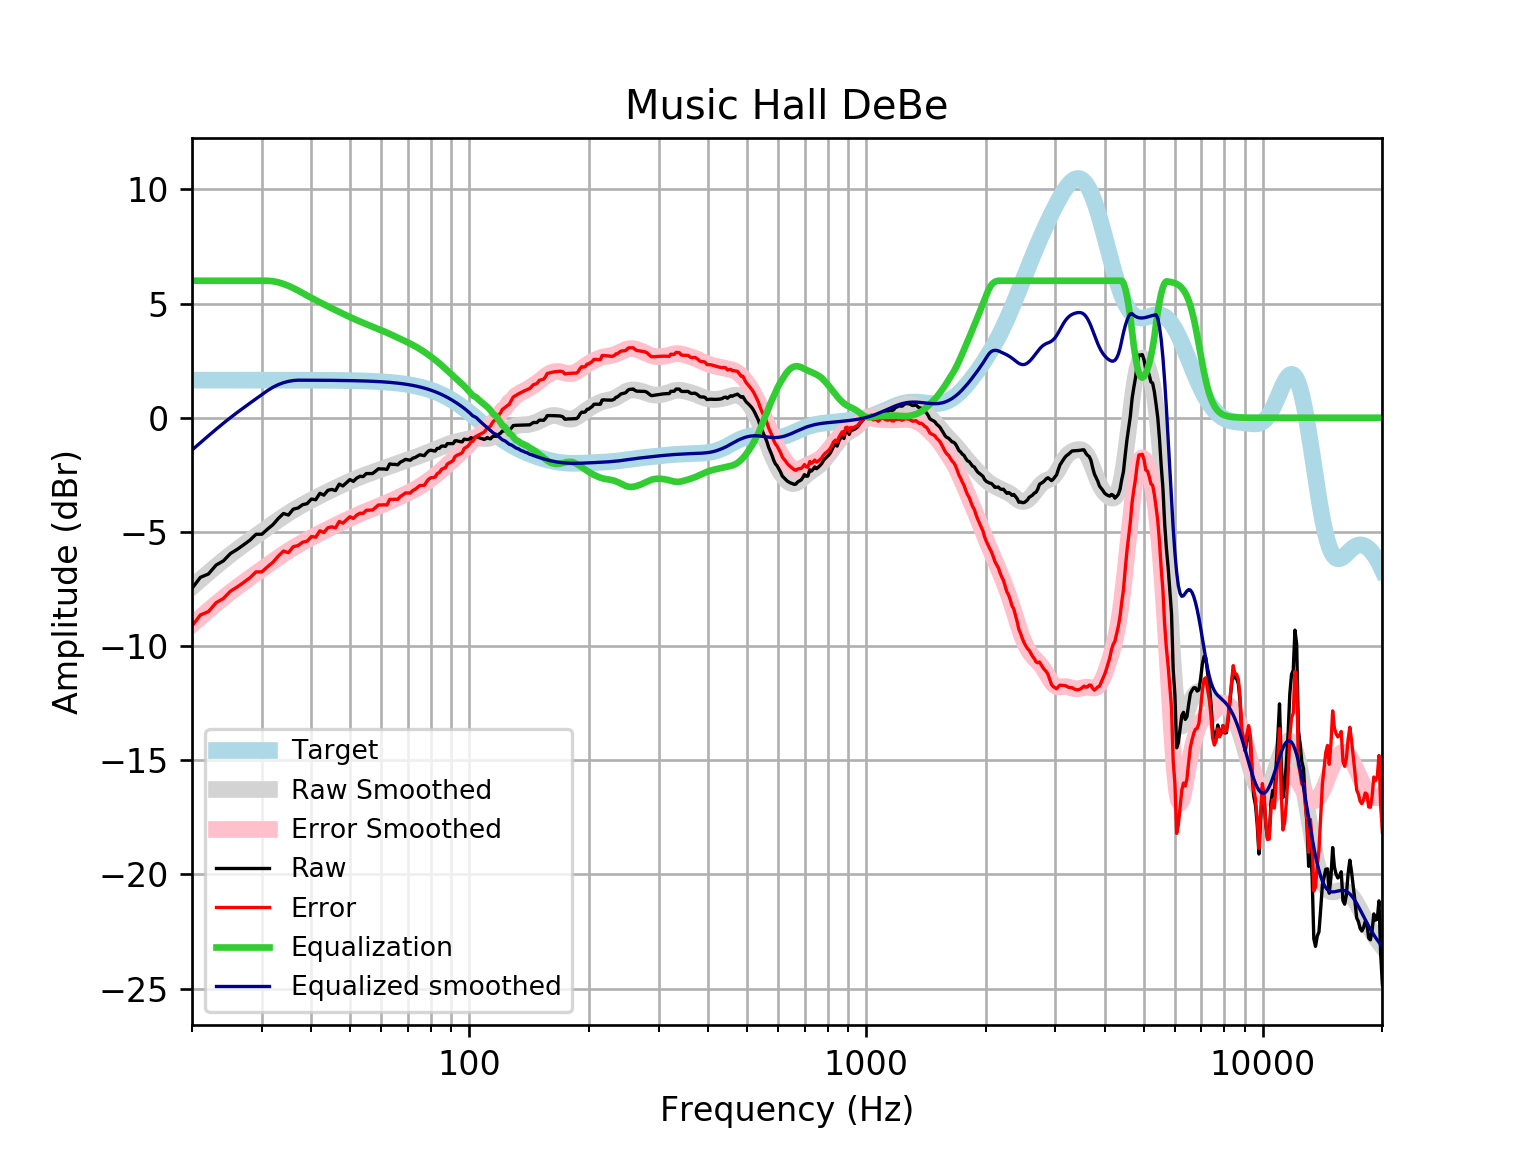

Data behind this chart, as committed beside it:
frequency, raw, error, smoothed, error_smoothed, equalization, equalized_raw, equalized_smoothed, target
20, -7.474, -9.122, -7.413, -9.061, 6, -1.474, -1.413, 1.648
21, -6.99, -8.638, -7.092, -8.74, 6.0, -0.9901, -1.092, 1.648
22, -6.844, -8.492, -6.79, -8.438, 6, -0.8438, -0.7899, 1.648
23, -6.454, -8.102, -6.506, -8.154, 6.0, -0.4543, -0.506, 1.648
24, -6.267, -7.915, -6.241, -7.888, 6, -0.2668, -0.2406, 1.648
25, -5.948, -7.596, -5.996, -7.643, 6, 0.0515, 0.004238, 1.648
26, -5.764, -7.412, -5.769, -7.417, 6, 0.2361, 0.231, 1.648
27, -5.563, -7.21, -5.558, -7.205, 6.0, 0.4372, 0.4422, 1.648
28, -5.36, -7.008, -5.359, -7.007, 6.0, 0.6399, 0.6407, 1.647
29, -5.104, -6.751, -5.17, -6.817, 6, 0.8962, 0.83, 1.647
30, -5.102, -6.749, -4.988, -6.635, 6, 0.8978, 1.012, 1.647
31, -4.878, -6.525, -4.812, -6.459, 6, 1.122, 1.188, 1.647
32, -4.68, -6.327, -4.642, -6.289, 5.977, 1.298, 1.335, 1.647
33, -4.413, -6.06, -4.479, -6.126, 5.93, 1.517, 1.451, 1.647
34, -4.195, -5.841, -4.326, -5.972, 5.861, 1.666, 1.535, 1.646
35, -4.261, -5.907, -4.183, -5.829, 5.776, 1.516, 1.593, 1.646
36, -4.002, -5.648, -4.05, -5.696, 5.68, 1.677, 1.63, 1.645
37, -3.954, -5.599, -3.927, -5.572, 5.572, 1.619, 1.645, 1.645
38, -3.808, -5.452, -3.813, -5.458, 5.458, 1.65, 1.644, 1.644
39, -3.764, -5.408, -3.707, -5.35, 5.35, 1.586, 1.644, 1.644
40, -3.561, -5.204, -3.605, -5.248, 5.248, 1.687, 1.643, 1.643
41, -3.591, -5.233, -3.508, -5.15, 5.15, 1.559, 1.642, 1.642
42, -3.31, -4.951, -3.415, -5.056, 5.056, 1.746, 1.641, 1.641
43, -3.39, -5.03, -3.326, -4.965, 4.965, 1.575, 1.64, 1.64
44, -3.179, -4.818, -3.239, -4.878, 4.878, 1.699, 1.639, 1.639
45, -3.141, -4.778, -3.156, -4.793, 4.793, 1.652, 1.637, 1.637
46, -3.189, -4.825, -3.076, -4.712, 4.712, 1.522, 1.635, 1.635
47, -2.908, -4.541, -2.999, -4.633, 4.633, 1.725, 1.634, 1.633
48, -2.988, -4.619, -2.925, -4.556, 4.556, 1.568, 1.631, 1.631
49, -2.847, -4.476, -2.853, -4.482, 4.482, 1.635, 1.629, 1.629
50, -2.709, -4.335, -2.784, -4.41, 4.41, 1.701, 1.626, 1.626
51, -2.787, -4.41, -2.719, -4.342, 4.342, 1.555, 1.623, 1.623
52, -2.646, -4.266, -2.656, -4.276, 4.276, 1.63, 1.62, 1.62
53, -2.566, -4.182, -2.597, -4.214, 4.214, 1.648, 1.616, 1.616
54, -2.578, -4.189, -2.542, -4.154, 4.154, 1.576, 1.612, 1.612
55, -2.445, -4.052, -2.489, -4.097, 4.097, 1.652, 1.607, 1.607
56, -2.445, -4.047, -2.439, -4.041, 4.041, 1.596, 1.602, 1.602
57, -2.445, -4.041, -2.391, -3.988, 3.988, 1.543, 1.596, 1.596
58, -2.344, -3.935, -2.345, -3.935, 3.935, 1.59, 1.59, 1.59
59, -2.236, -3.82, -2.299, -3.882, 3.882, 1.646, 1.583, 1.583
60, -2.244, -3.82, -2.254, -3.83, 3.83, 1.586, 1.576, 1.576
61, -2.244, -3.812, -2.209, -3.777, 3.777, 1.533, 1.568, 1.568
62, -2.264, -3.823, -2.164, -3.723, 3.723, 1.459, 1.559, 1.559
63, -2.023, -3.572, -2.12, -3.669, 3.669, 1.647, 1.549, 1.549
64, -2.043, -3.581, -2.077, -3.615, 3.615, 1.573, 1.538, 1.538
65, -2.043, -3.57, -2.034, -3.561, 3.561, 1.518, 1.527, 1.527
66, -2.063, -3.577, -1.993, -3.507, 3.507, 1.444, 1.514, 1.514
67, -1.946, -3.447, -1.953, -3.454, 3.454, 1.507, 1.501, 1.501
68, -1.893, -3.379, -1.914, -3.401, 3.401, 1.508, 1.486, 1.486
69, -1.823, -3.294, -1.878, -3.348, 3.348, 1.525, 1.471, 1.471
70, -1.842, -3.295, -1.842, -3.295, 3.295, 1.454, 1.454, 1.454
71, -1.862, -3.297, -1.806, -3.242, 3.242, 1.38, 1.436, 1.436
72, -1.773, -3.189, -1.771, -3.187, 3.187, 1.414, 1.416, 1.416
73, -1.741, -3.136, -1.735, -3.131, 3.131, 1.39, 1.395, 1.395
74, -1.681, -3.054, -1.699, -3.072, 3.072, 1.391, 1.373, 1.373
75, -1.622, -2.971, -1.661, -3.011, 3.011, 1.389, 1.349, 1.349
76, -1.642, -2.966, -1.623, -2.947, 2.947, 1.305, 1.324, 1.324
77, -1.66, -2.958, -1.584, -2.881, 2.881, 1.221, 1.297, 1.297
78, -1.54, -2.809, -1.545, -2.814, 2.814, 1.274, 1.269, 1.269
79, -1.449, -2.688, -1.507, -2.746, 2.746, 1.296, 1.239, 1.239
... 553 more rows
